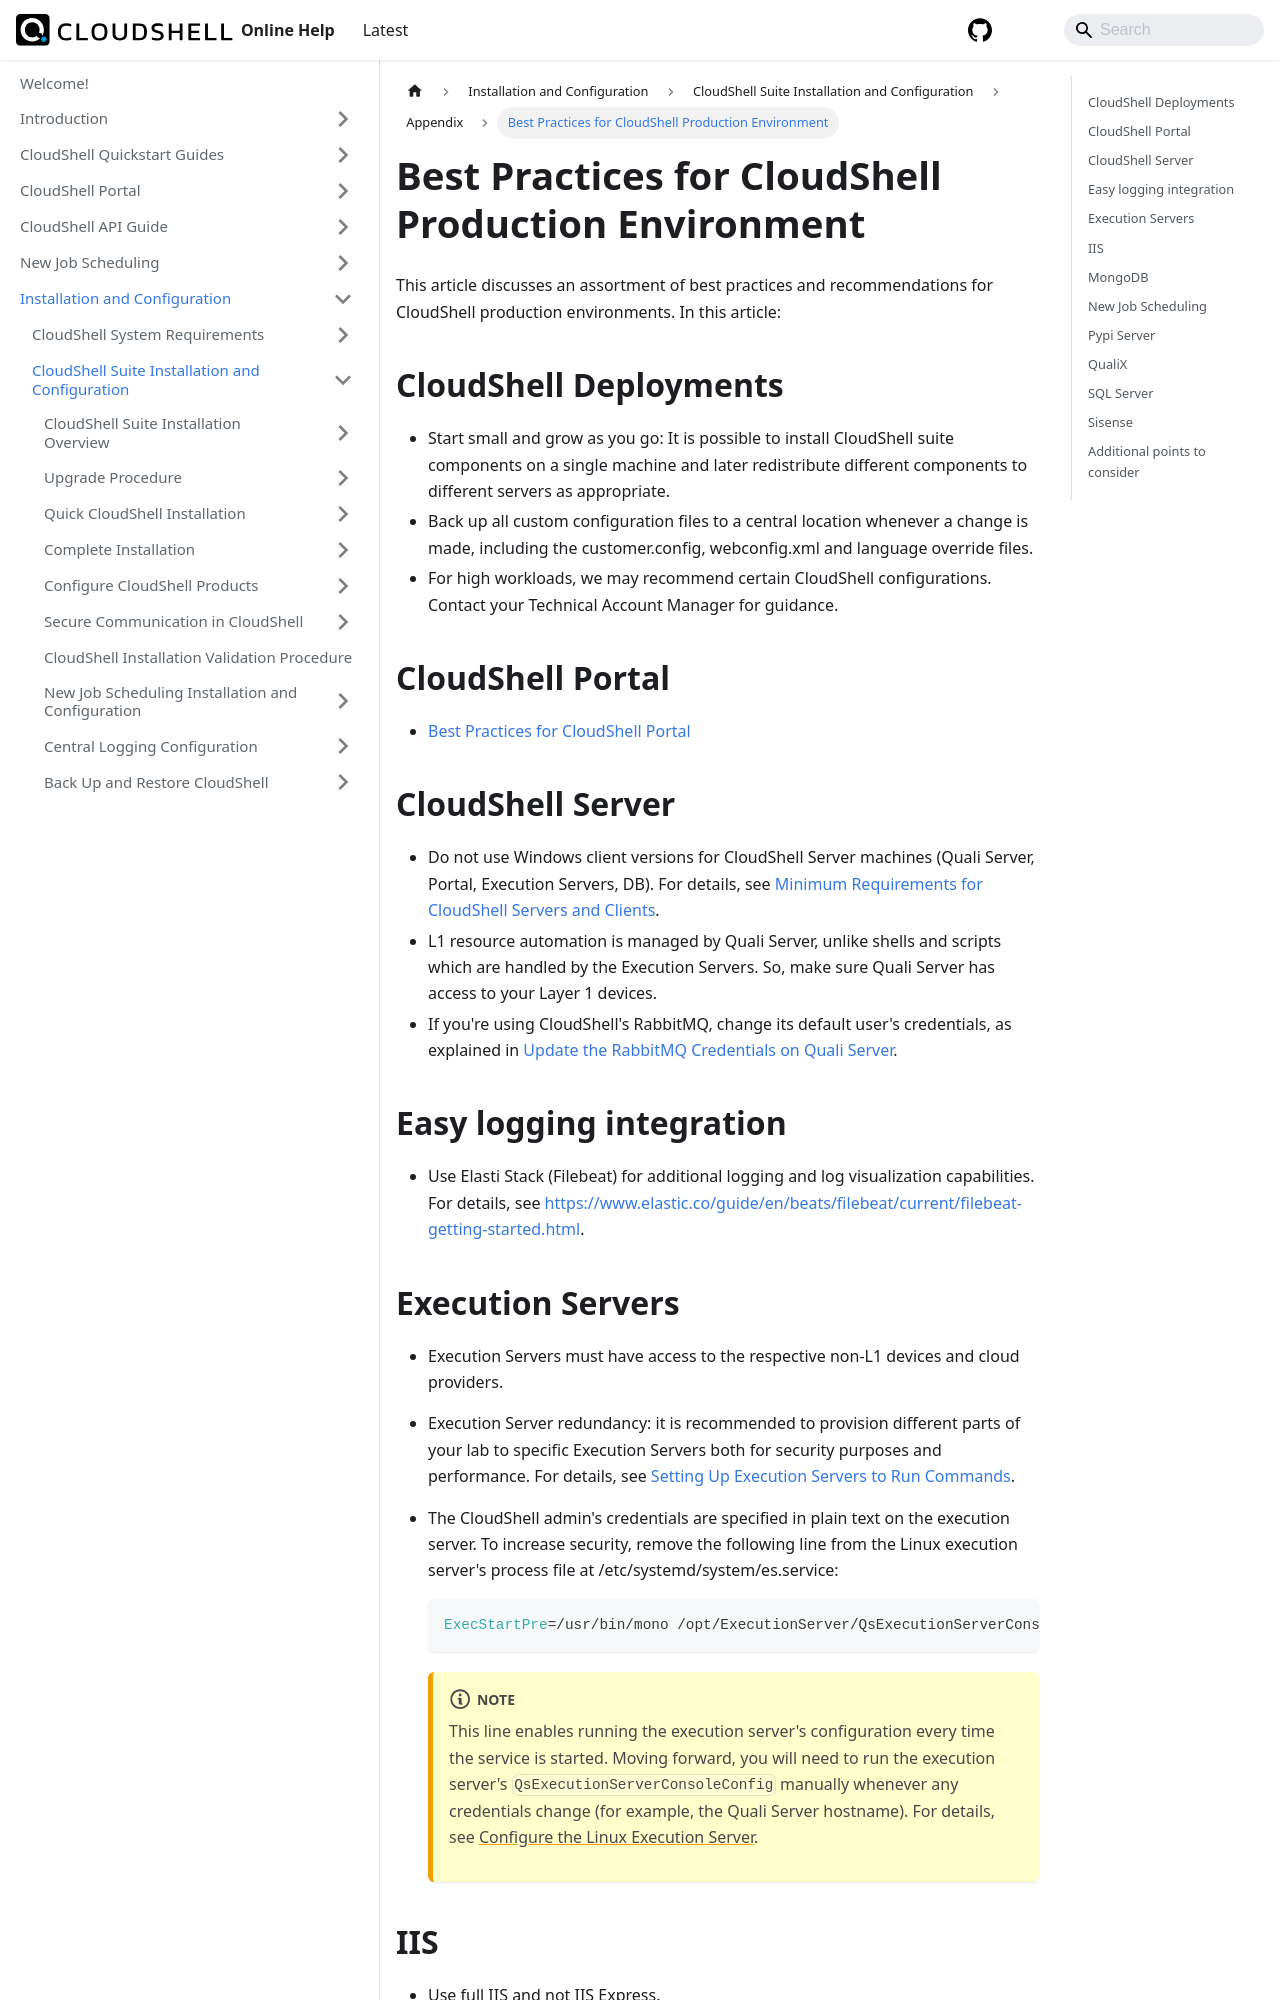

repository: QualiSystems/cloudshell-help · page: install-configure/cloudshell-suite/appendix/best-practices-cs-prod.html · generator: docusaurus

# Best Practices for CloudShell Production Environment

This article discusses an assortment of best practices and recommendations for CloudShell production environments. In this article:

## CloudShell Deployments

- Start small and grow as you go: It is possible to install CloudShell suite components on a single machine and later redistribute different components to different servers as appropriate.
- Back up all custom configuration files to a central location whenever a change is made, including the customer.config, webconfig.xml and language override files.
- For high workloads, we may recommend certain CloudShell configurations. Contact your Technical Account Manager for guidance.

## CloudShell Portal

- [Best Practices for CloudShell Portal](../../configure-products/configure-portal/best-practices.md)

## CloudShell Server

- Do not use Windows client versions for CloudShell Server machines (Quali Server, Portal, Execution Servers, DB). For details, see [Minimum Requirements for CloudShell Servers and Clients](../../../cs-system-requirements/min-requirements-for-cs.md).
- L1 resource automation is managed by Quali Server, unlike shells and scripts which are handled by the Execution Servers. So, make sure Quali Server has access to your Layer 1 devices.
- If you're using CloudShell's RabbitMQ, change its default user's credentials, as explained in [Update the RabbitMQ Credentials on Quali Server](../upgrade-rabbitmq-creds.md).

## Easy logging integration

- Use Elasti Stack (Filebeat) for additional logging and log visualization capabilities. For details, see [https://www.elastic.co/guide/en/beats/filebeat/current/filebeat-getting-started.html](https://www.elastic.co/guide/en/beats/filebeat/current/filebeat-getting-started.html).
